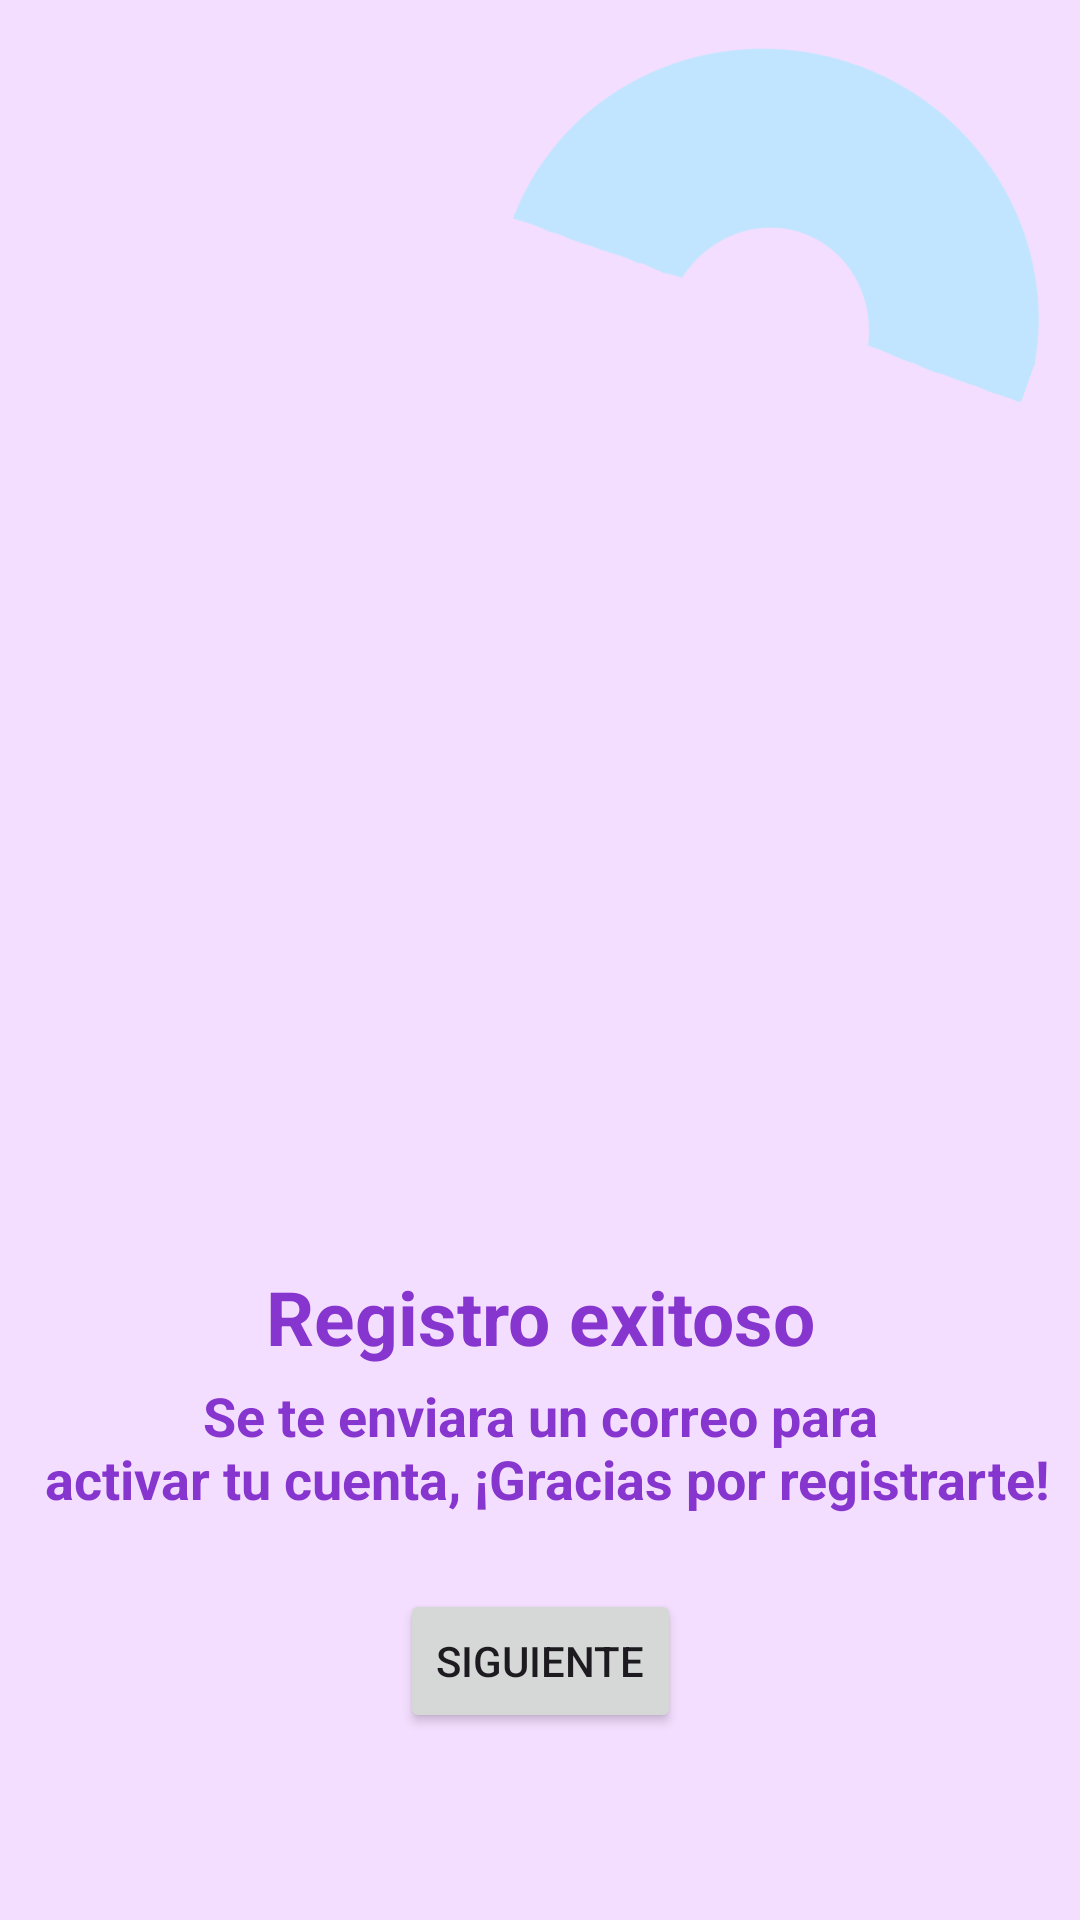

Here is an Android app screen rendered from its layout file. Give the layout XML and the strings, colors and styles it references.
<!-- AndroidManifest.xml: application theme Theme.IntegradoraIoT -->
<!-- res/layout/activity_gracias.xml -->
<androidx.constraintlayout.widget.ConstraintLayout
    xmlns:android="http://schemas.android.com/apk/res/android"
    xmlns:app="http://schemas.android.com/apk/res-auto"
    xmlns:tools="http://schemas.android.com/tools"
    android:layout_width="match_parent"
    android:layout_height="match_parent"
    android:background="@color/view">

    

    <ImageView
        android:id="@+id/imagen_view2"
        android:layout_width="0dp"
        android:layout_height="0dp"
        app:layout_constraintWidth_percent="0.3"
        app:layout_constraintHeight_percent="0.2"
        android:layout_marginTop="36dp"
        android:src="@drawable/triangulo_salmon"
        app:layout_constraintTop_toTopOf="parent"
        app:layout_constraintStart_toStartOf="parent"
        app:layout_constraintEnd_toEndOf="parent"
        app:layout_constraintHorizontal_bias="0.075" />

    <ImageView
        android:id="@+id/imagen_view3"
        android:layout_width="0dp"
        android:layout_height="0dp"
        app:layout_constraintWidth_percent="0.5"
        app:layout_constraintHeight_percent="0.2"
        app:layout_constraintTop_toTopOf="parent"
        app:layout_constraintEnd_toEndOf="parent"
        app:srcCompat="@drawable/dona_mitad"
        android:rotation="20"/>

    <ImageView
        android:layout_width="0dp"
        android:layout_height="0dp"
        android:src="@drawable/sikra_parado_apuntando"
        app:layout_constraintHeight_percent="0.3"
        app:layout_constraintStart_toStartOf="parent"
        app:layout_constraintEnd_toEndOf="parent"
        app:layout_constraintTop_toBottomOf="@+id/imagen_view2"
        app:layout_constraintWidth_percent="0.6" />

    <TextView
        android:id="@+id/descripcion_view2"
        android:layout_width="0dp"
        android:layout_height="wrap_content"
        android:layout_marginTop="4dp"
        android:text="@string/gracias"
        android:textColor="@color/Burple"
        android:textSize="18sp"
        android:textStyle="bold"
        app:layout_constraintEnd_toEndOf="parent"
        app:layout_constraintHorizontal_bias="0.0"
        app:layout_constraintStart_toStartOf="parent"
        android:gravity="center"
        app:layout_constraintTop_toBottomOf="@id/registro_text" />

    <TextView
        android:id="@+id/registro_text"
        android:layout_width="wrap_content"
        android:layout_height="wrap_content"
        android:layout_marginTop="258dp"
        android:text="@string/registro"
        android:textColor="@color/Burple"
        android:textSize="25sp"
        android:textStyle="bold"
        app:layout_constraintStart_toStartOf="parent"
        app:layout_constraintEnd_toEndOf="parent"
        app:layout_constraintTop_toBottomOf="@id/imagen_view2" />

    <Button
        android:id="@+id/gracias_button"
        android:layout_width="wrap_content"
        android:layout_height="wrap_content"
        android:layout_marginTop="70dp"
        android:text="@string/Siguiente"
        app:layout_constraintStart_toStartOf="parent"
        app:layout_constraintEnd_toEndOf="parent"
        app:layout_constraintTop_toTopOf="@id/descripcion_view2"/>


</androidx.constraintlayout.widget.ConstraintLayout>
<!-- resources referenced by this layout -->
<resources>
  <color name="Burple">#8636CE</color>
  <color name="view">#f4deff</color>
  <!-- drawable dona_mitad: png bitmap (drawable, 9596 bytes) -->
  <string name="Siguiente">Siguiente</string>
  <string name="gracias">
          Se te enviara un correo para\n
          activar tu cuenta, ¡Gracias por registrarte!
      </string>
  <string name="registro">Registro exitoso</string>
  <style name="Theme.IntegradoraIoT" parent="Base.Theme.IntegradoraIoT" />
  <style name="Base.Theme.IntegradoraIoT" parent="Theme.Material3.DayNight.NoActionBar">
          
          
      </style>
</resources>
